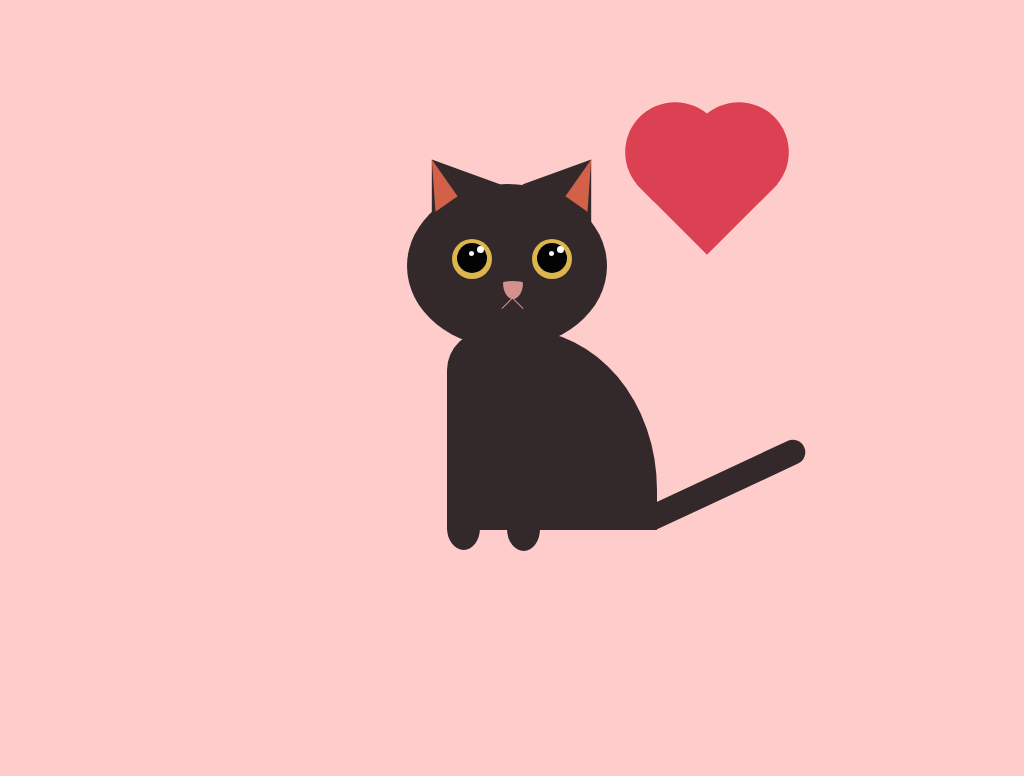

Reproduce this picture with HTML and CSS.

<!-- file: index.html -->
<!DOCTYPE html>
<html lang="en" >
<head>
  <meta charset="UTF-8">
  <title>Cat Illustration with animation - Pure CSS🐈 </title>
  <link rel="stylesheet" href="./style.css">

</head>
<body>
<!-- partial:index.partial.html -->
<div class="container">
  <div class="cat">
    <div class="face">
      <div class="ear-left">
        <div class="inner-l"></div>
      </div>
      <div class="ear-right">
        <div class="inner-r"></div>
      </div>
      <div class="eye-left">
        <div class="eye-ball">
          <div class="eye-light"></div>
          <div class="shadow-light"></div>
        </div>
      </div>
      <div class="eye-right">
        <div class="eye-ball">
          <div class="eye-light"></div>
          <div class="shadow-light"></div>
        </div>
      </div>
      <div class="nose">
        <div class="l1"></div>
        <div class="l2"></div>
      </div>
    </div>
    <div class="cat-body">
      <div class="paw1"></div>
      <div class="paw2"></div>
      <div class="tail"></div>
    </div>
  </div>
  <div class="heart">
    <div class="heart-l"></div>
    <div class="heart-r"></div>
  </div>
</div>
<!-- partial -->
  
</body>
</html>

/* file: style.css */
:root {
  --bg-color: #ffcccc;
  --fur: #33292b;
  --inner-ear: #d36149;
  --eye: #ddb54d;
  --eyeball: #030303;
  --eyelight: #fafafa;
  --nose: #d3918e;
  --heart: #dc4053;
}

html,
body {
  width: 100%;
  height: 100%;
}

body {
  box-sizing: border-box;
  background-color: var(--bg-color);
}

.container {
  position: absolute;
  left: 50%;
  top: 50%;
  transform: translate(-50%, -50%);
}

.cat {
  position: relative;
  left: 50%;
  top: 50%;
  transform: translate(-50%, -50%);
}

.face {
  background-color: var(--fur);
  width: 200px;
  height: 164px;
  border-radius: 50%;
  position: absolute;
}

.ear-left,
.ear-right {
  width: 0;
  height: 0;
  border-bottom: 60px solid var(--fur);
  border-left: 42px solid transparent;
  border-right: 42px solid transparent;
  position: relative;
}

.ear-left {
  bottom: 30px;
  transform: rotate(-35deg);
  animation-name: an-ears;
  animation-duration: 1.5s;
  animation-iteration-count: infinite;
  animation-direction: alternate-reverse;
}

@keyframes an-ears {
  from {
    top: -15px;
  }
  to {
    top: -30px;
  }
}

@keyframes ear-dance-right {
  from {
    top: -75px;
  }
  to {
    top: -88px;
  }
}

.ear-right {
  bottom: 90px;
  left: 125px;
  transform: rotate(35deg);
  animation-name: ear-dance-right;
  animation-duration: 1.5s;
  animation-iteration-count: infinite;
  animation-direction: alternate-reverse;
}

.inner-l {
  width: 0;
  height: 0;
  right: 27px;
  border-bottom: 45px solid var(--inner-ear);
  border-left: 27px solid transparent;
  position: relative;
}

.inner-r {
  width: 0;
  height: 0;
  border-bottom: 45px solid var(--inner-ear);
  border-right: 27px solid transparent;
  position: relative;
}

.eye-left,
.eye-right {
  width: 40px;
  height: 40px;
  border-radius: 50%;
  background-color: var(--eye);
  position: relative;
}

.eye-left {
  bottom: 65px;
  left: 45px;
}

.eye-right {
  bottom: 105px;
  left: 125px;
}

.eye-ball {
  width: 30px;
  height: 30px;
  background-color: var(--eyeball);
  position: relative;
  border-radius: 50%;
  top: 4px;
  left: 5px;
}

.eye-light {
  width: 5px;
  height: 5px;
  background-color: var(--eyelight);
  position: relative;
  border-radius: 50%;
  top: 8px;
  left: 12px;
}

.shadow-light {
  width: 7px;
  height: 7px;
  background-color: #fefefe;
  position: relative;
  border-radius: 50%;
  top: -2px;
  left: 20px;
}

.nose {
  width: 20px;
  height: 18px;
  background-color: var(--nose);
  border-radius: 49% 51% 50% 50% / 10% 10% 90% 90%;
  position: relative;
  bottom: 103px;
  left: 96px;
}

.l1,
.l2 {
  background-color: var(--nose);
  height: 16px;
  width: 1px;
  position: relative;
}

.l1 {
  transform: rotate(45deg);
  left: 4px;
  top: 14px;
}

.l2 {
  transform: rotate(-45deg);
  left: 14px;
  top: -2px;
}

.cat-body {
  background-color: var(--fur);
  width: 210px;
  height: 200px;
  position: relative;
  top: 146px;
  left: 40px;
  border-radius: 25% 80% 100% 0% / 25% 100% 0% 100%;
}

.paw1,
.paw2 {
  background-color: var(--fur);
  height: 22px;
  width: 33px;
  position: relative;
  top: 198px;
  border-radius: 0% 100% 49% 51% / 0% 0% 100% 100%;
}

.paw2 {
  top: 177px;
  left: 60px;
}

.tail {
  background-color: var(--fur);
  width: 168px;
  height: 25px;
  position: relative;
  top: 96px;
  left: 197px;
  border-radius: 0 20px 20px 0;
  transform: rotate(-25deg);
}

.heart {
  background-color: var(--heart);
  height: 100px;
  width: 100px;
  bottom: 250px;
  left: 250px;
  position: absolute;
  transform: rotate(45deg);
  animation: beat 2s infinite;
}

.heart-l,
.heart-r {
  background-color: var(--heart);
  height: 70px;
  width: 100px;
  position: relative;
  border-radius: 150px 150px 0 0;
}

.heart-l {
  bottom: 45px;
  position: relative;
}

.heart-r {
  bottom: 55px;
  right: 60px;
  transform: rotate(-90deg);
}

@keyframes beat {
  0% {
    transform: scale(0.75) rotate(55deg);
    opacity: 1;
  }
  
  5%,
  15%,
  25% {
    transform: scale(1) rotate(55deg);
  }
  
  10%,
  20% {
    transform: scale(0.75) rotate(55deg);
  }
  
  70% {
    opacity: 1;
  }
  
  100% {
    transform: rotate(55deg) translateY(-10px) translateX(-10px);
    opacity: 0;
  }
}